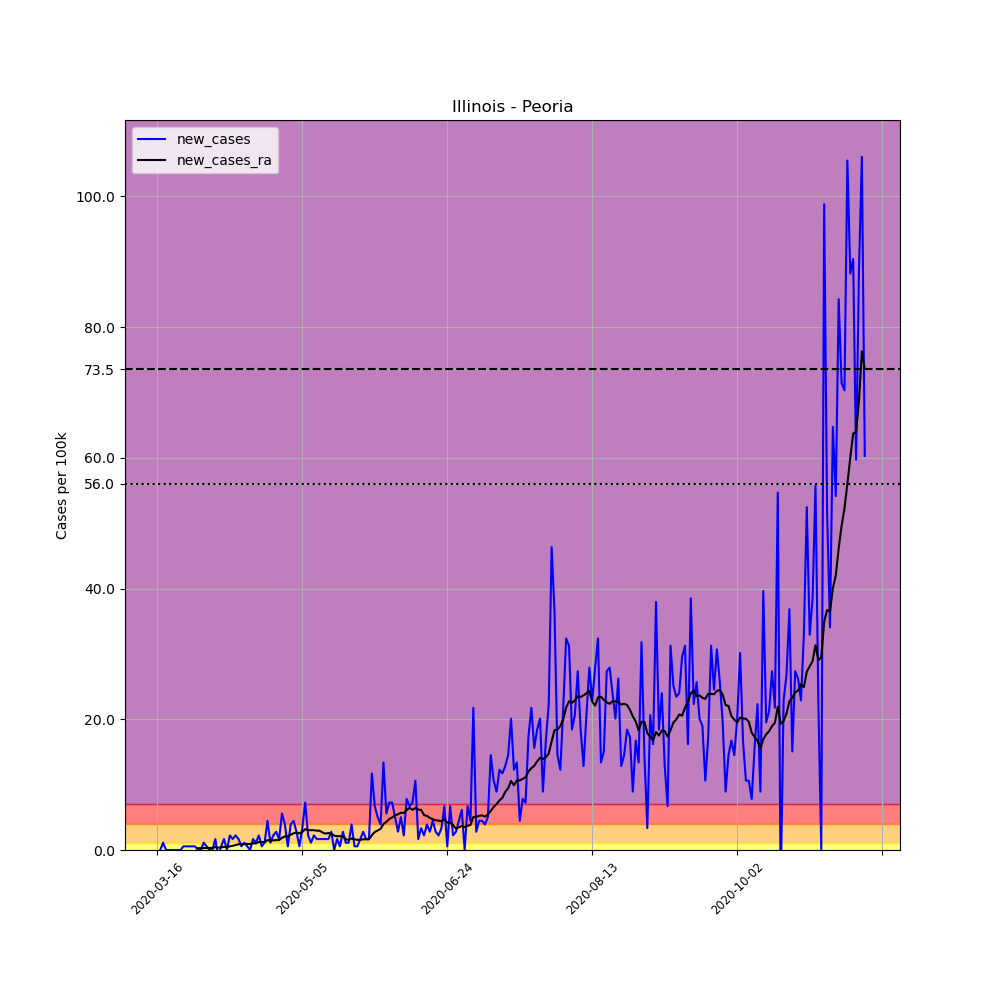

The data file committed next to this chart (first rows):
, date, county, state, fips, cases, deaths, COUNTY, STNAME, CTYNAME, POPESTIMATE2019, per_100k, new_cases, new_cases_ra
109024, 2020-03-16, Peoria, Illinois, 17143, 1, 0, 143, Illinois, Peoria, 179179, 0.5581, , 
109025, 2020-03-17, Peoria, Illinois, 17143, 1, 0, 143, Illinois, Peoria, 179179, 0.5581, 0.0, 
109026, 2020-03-18, Peoria, Illinois, 17143, 3, 0, 143, Illinois, Peoria, 179179, 1.674, 1.116, 
109027, 2020-03-19, Peoria, Illinois, 17143, 3, 0, 143, Illinois, Peoria, 179179, 1.674, 0.0, 
109028, 2020-03-20, Peoria, Illinois, 17143, 3, 0, 143, Illinois, Peoria, 179179, 1.674, 0.0, 
109029, 2020-03-21, Peoria, Illinois, 17143, 3, 0, 143, Illinois, Peoria, 179179, 1.674, 0.0, 
109030, 2020-03-22, Peoria, Illinois, 17143, 3, 0, 143, Illinois, Peoria, 179179, 1.674, 0.0, 
109031, 2020-03-23, Peoria, Illinois, 17143, 3, 0, 143, Illinois, Peoria, 179179, 1.674, 0.0, 
109032, 2020-03-24, Peoria, Illinois, 17143, 3, 0, 143, Illinois, Peoria, 179179, 1.674, 0.0, 
109033, 2020-03-25, Peoria, Illinois, 17143, 4, 0, 143, Illinois, Peoria, 179179, 2.232, 0.5581, 
109034, 2020-03-26, Peoria, Illinois, 17143, 5, 0, 143, Illinois, Peoria, 179179, 2.791, 0.5581, 
109035, 2020-03-27, Peoria, Illinois, 17143, 6, 0, 143, Illinois, Peoria, 179179, 3.349, 0.5581, 
109036, 2020-03-28, Peoria, Illinois, 17143, 7, 0, 143, Illinois, Peoria, 179179, 3.907, 0.5581, 
109037, 2020-03-29, Peoria, Illinois, 17143, 8, 0, 143, Illinois, Peoria, 179179, 4.465, 0.5581, 
109038, 2020-03-30, Peoria, Illinois, 17143, 8, 0, 143, Illinois, Peoria, 179179, 4.465, 0.0, 0.2791
109039, 2020-03-31, Peoria, Illinois, 17143, 8, 0, 143, Illinois, Peoria, 179179, 4.465, 0.0, 0.2791
109040, 2020-04-01, Peoria, Illinois, 17143, 10, 0, 143, Illinois, Peoria, 179179, 5.581, 1.116, 0.2791
109041, 2020-04-02, Peoria, Illinois, 17143, 11, 0, 143, Illinois, Peoria, 179179, 6.139, 0.5581, 0.3189
109042, 2020-04-03, Peoria, Illinois, 17143, 11, 0, 143, Illinois, Peoria, 179179, 6.139, 0.0, 0.3189
109043, 2020-04-04, Peoria, Illinois, 17143, 11, 0, 143, Illinois, Peoria, 179179, 6.139, 0.0, 0.3189
109044, 2020-04-05, Peoria, Illinois, 17143, 14, 2, 143, Illinois, Peoria, 179179, 7.813, 1.674, 0.4385
109045, 2020-04-06, Peoria, Illinois, 17143, 12, 1, 143, Illinois, Peoria, 179179, 6.697, -1.116, 0.3588
109046, 2020-04-07, Peoria, Illinois, 17143, 13, 1, 143, Illinois, Peoria, 179179, 7.255, 0.5581, 0.3986
109047, 2020-04-08, Peoria, Illinois, 17143, 16, 1, 143, Illinois, Peoria, 179179, 8.93, 1.674, 0.4784
109048, 2020-04-09, Peoria, Illinois, 17143, 16, 1, 143, Illinois, Peoria, 179179, 8.93, 0.0, 0.4385
109049, 2020-04-10, Peoria, Illinois, 17143, 20, 1, 143, Illinois, Peoria, 179179, 11.16, 2.232, 0.5581
109050, 2020-04-11, Peoria, Illinois, 17143, 23, 1, 143, Illinois, Peoria, 179179, 12.84, 1.674, 0.6378
109051, 2020-04-12, Peoria, Illinois, 17143, 27, 1, 143, Illinois, Peoria, 179179, 15.07, 2.232, 0.7574
109052, 2020-04-13, Peoria, Illinois, 17143, 30, 1, 143, Illinois, Peoria, 179179, 16.74, 1.674, 0.877
109053, 2020-04-14, Peoria, Illinois, 17143, 31, 1, 143, Illinois, Peoria, 179179, 17.3, 0.5581, 0.9169
109054, 2020-04-15, Peoria, Illinois, 17143, 33, 1, 143, Illinois, Peoria, 179179, 18.42, 1.116, 0.9169
109055, 2020-04-16, Peoria, Illinois, 17143, 34, 1, 143, Illinois, Peoria, 179179, 18.98, 0.5581, 0.9169
109056, 2020-04-17, Peoria, Illinois, 17143, 34, 1, 143, Illinois, Peoria, 179179, 18.98, 0.0, 0.9169
109057, 2020-04-18, Peoria, Illinois, 17143, 37, 2, 143, Illinois, Peoria, 179179, 20.65, 1.674, 1.036
109058, 2020-04-19, Peoria, Illinois, 17143, 39, 2, 143, Illinois, Peoria, 179179, 21.77, 1.116, 0.9966
109059, 2020-04-20, Peoria, Illinois, 17143, 43, 2, 143, Illinois, Peoria, 179179, 24, 2.232, 1.236
109060, 2020-04-21, Peoria, Illinois, 17143, 44, 2, 143, Illinois, Peoria, 179179, 24.56, 0.5581, 1.236
109061, 2020-04-22, Peoria, Illinois, 17143, 46, 2, 143, Illinois, Peoria, 179179, 25.67, 1.116, 1.196
109062, 2020-04-23, Peoria, Illinois, 17143, 54, 2, 143, Illinois, Peoria, 179179, 30.14, 4.465, 1.515
109063, 2020-04-24, Peoria, Illinois, 17143, 56, 2, 143, Illinois, Peoria, 179179, 31.25, 1.116, 1.435
109064, 2020-04-25, Peoria, Illinois, 17143, 60, 2, 143, Illinois, Peoria, 179179, 33.49, 2.232, 1.475
109065, 2020-04-26, Peoria, Illinois, 17143, 65, 2, 143, Illinois, Peoria, 179179, 36.28, 2.791, 1.515
109066, 2020-04-27, Peoria, Illinois, 17143, 68, 2, 143, Illinois, Peoria, 179179, 37.95, 1.674, 1.515
109067, 2020-04-28, Peoria, Illinois, 17143, 78, 2, 143, Illinois, Peoria, 179179, 43.53, 5.581, 1.874
109068, 2020-04-29, Peoria, Illinois, 17143, 85, 2, 143, Illinois, Peoria, 179179, 47.44, 3.907, 2.073
109069, 2020-04-30, Peoria, Illinois, 17143, 86, 3, 143, Illinois, Peoria, 179179, 48, 0.5581, 2.073
109070, 2020-05-01, Peoria, Illinois, 17143, 93, 3, 143, Illinois, Peoria, 179179, 51.9, 3.907, 2.352
109071, 2020-05-02, Peoria, Illinois, 17143, 101, 3, 143, Illinois, Peoria, 179179, 56.37, 4.465, 2.551
109072, 2020-05-03, Peoria, Illinois, 17143, 106, 3, 143, Illinois, Peoria, 179179, 59.16, 2.791, 2.671
109073, 2020-05-04, Peoria, Illinois, 17143, 107, 3, 143, Illinois, Peoria, 179179, 59.72, 0.5581, 2.551
109074, 2020-05-05, Peoria, Illinois, 17143, 113, 3, 143, Illinois, Peoria, 179179, 63.07, 3.349, 2.751
109075, 2020-05-06, Peoria, Illinois, 17143, 126, 4, 143, Illinois, Peoria, 179179, 70.32, 7.255, 3.189
109076, 2020-05-07, Peoria, Illinois, 17143, 130, 5, 143, Illinois, Peoria, 179179, 72.55, 2.232, 3.03
109077, 2020-05-08, Peoria, Illinois, 17143, 132, 5, 143, Illinois, Peoria, 179179, 73.67, 1.116, 3.03
109078, 2020-05-09, Peoria, Illinois, 17143, 136, 5, 143, Illinois, Peoria, 179179, 75.9, 2.232, 3.03
109079, 2020-05-10, Peoria, Illinois, 17143, 139, 5, 143, Illinois, Peoria, 179179, 77.58, 1.674, 2.95
109080, 2020-05-11, Peoria, Illinois, 17143, 142, 6, 143, Illinois, Peoria, 179179, 79.25, 1.674, 2.95
109081, 2020-05-12, Peoria, Illinois, 17143, 145, 6, 143, Illinois, Peoria, 179179, 80.92, 1.674, 2.671
109082, 2020-05-13, Peoria, Illinois, 17143, 148, 6, 143, Illinois, Peoria, 179179, 82.6, 1.674, 2.511
109083, 2020-05-14, Peoria, Illinois, 17143, 151, 6, 143, Illinois, Peoria, 179179, 84.27, 1.674, 2.591
... 185 more rows
